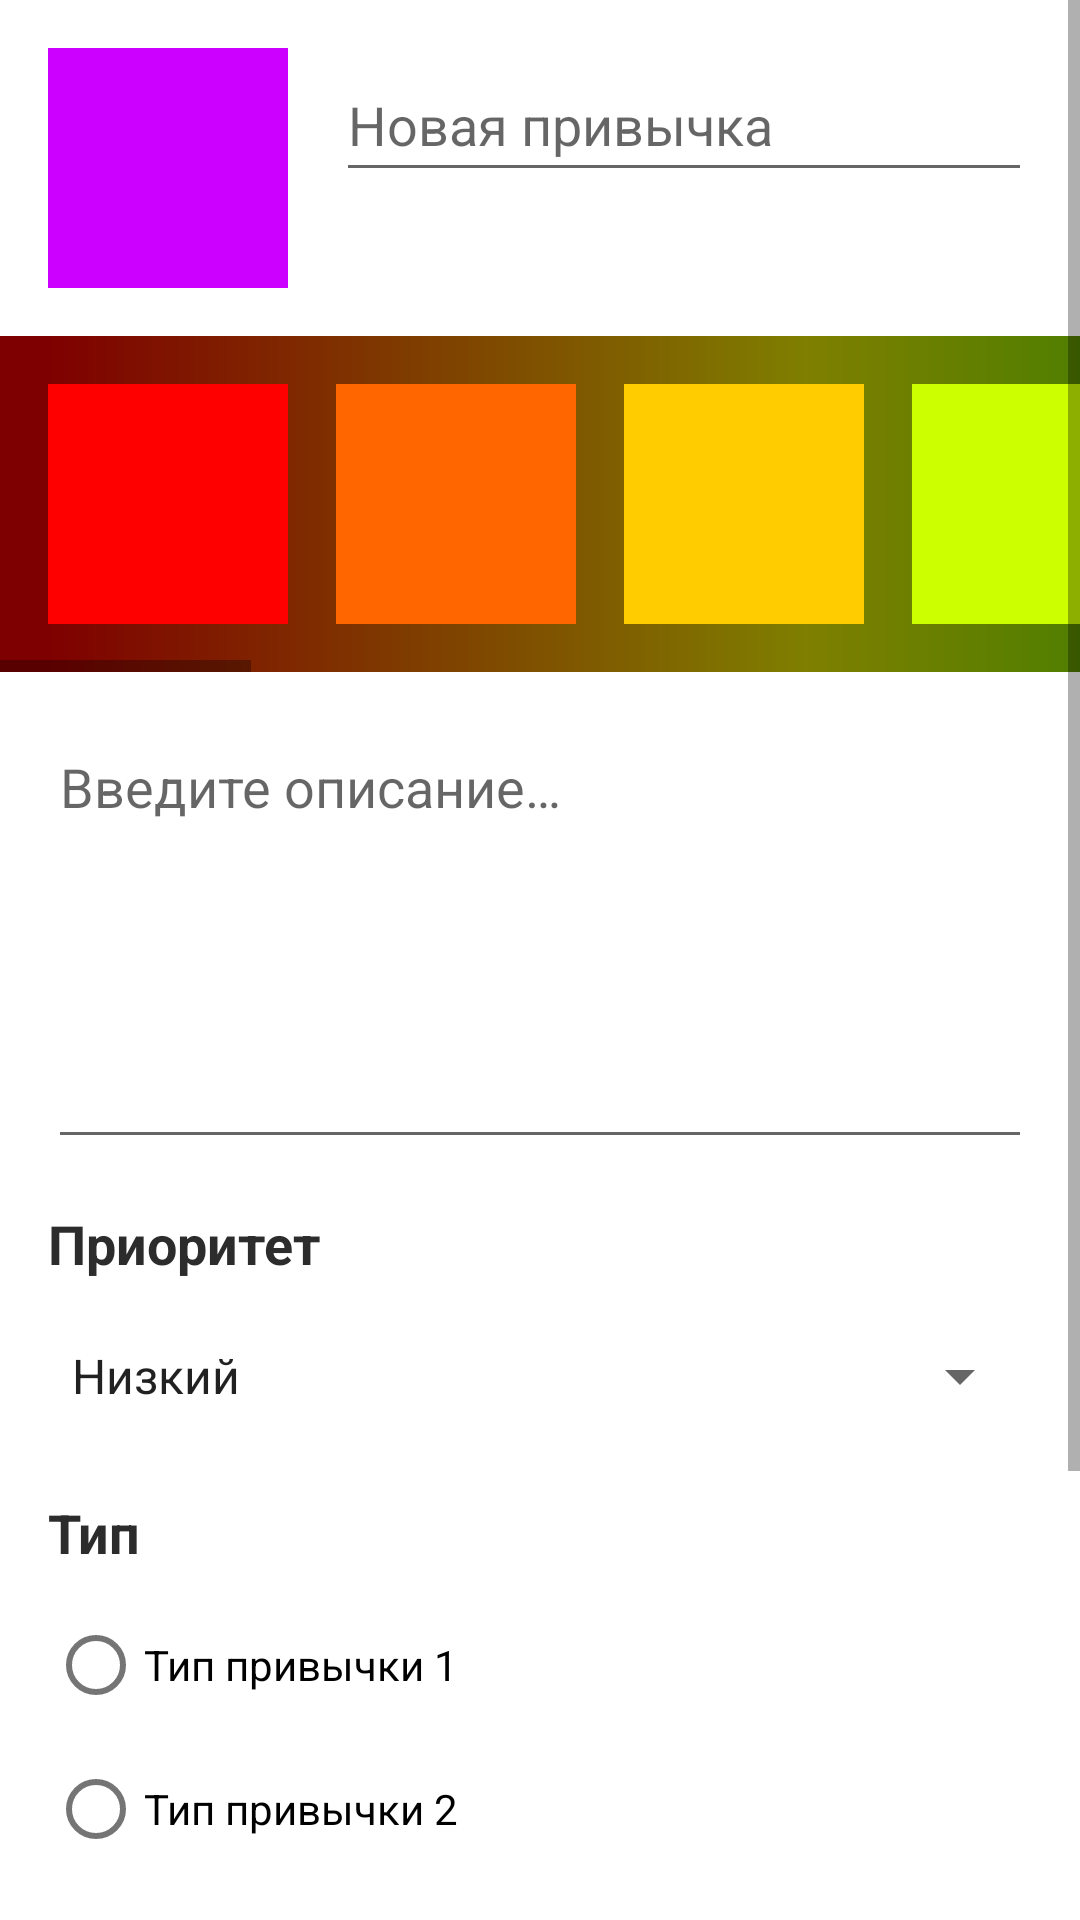

Produce the Android XML layout that renders to this screen, including the resource entries it uses.
<!-- AndroidManifest.xml: application theme Theme.DoubletappHabitTracker -->
<!-- res/layout/fragment_habit.xml -->
<?xml version="1.0" encoding="utf-8"?>
<androidx.constraintlayout.widget.ConstraintLayout xmlns:android="http://schemas.android.com/apk/res/android"
    xmlns:app="http://schemas.android.com/apk/res-auto"
    xmlns:tools="http://schemas.android.com/tools"
    android:layout_width="match_parent"
    android:layout_height="match_parent"
    tools:context=".activities.habit.HabitFragment">

    <ScrollView
        android:layout_width="match_parent"
        android:layout_height="match_parent"
        app:layout_constraintBottom_toBottomOf="parent"
        app:layout_constraintEnd_toEndOf="parent"
        app:layout_constraintHorizontal_bias="0.0"
        app:layout_constraintStart_toStartOf="parent"
        app:layout_constraintTop_toTopOf="parent"
        app:layout_constraintVertical_bias="0.0">

        <androidx.constraintlayout.widget.ConstraintLayout
            android:layout_width="match_parent"
            android:layout_height="wrap_content"
            android:paddingTop="16dp"
            android:paddingBottom="64dp"
            tools:context=".activities.habit.HabitFragment">

            <ImageView
                android:id="@+id/choosedColor"
                android:layout_width="80dp"
                android:layout_height="80dp"
                android:layout_marginStart="16dp"
                android:background="@color/habit_color_13"
                android:cropToPadding="false"
                android:scaleType="centerInside"
                app:layout_constraintStart_toStartOf="parent"
                app:layout_constraintTop_toTopOf="parent" />

            <EditText
                android:id="@+id/habitTitle"
                android:layout_width="0dp"
                android:layout_height="wrap_content"
                android:layout_marginStart="16dp"
                android:layout_marginEnd="16dp"
                android:ems="10"
                android:hint="@string/habit_title_placeholder"
                android:inputType="textPersonName"
                android:minHeight="48dp"
                app:layout_constraintEnd_toEndOf="parent"
                app:layout_constraintStart_toEndOf="@+id/choosedColor"
                app:layout_constraintTop_toTopOf="parent" />

            <include
                android:id="@+id/include"
                layout="@layout/color_picker"
                android:layout_width="wrap_content"
                android:layout_height="wrap_content"
                android:layout_marginStart="16dp"
                android:layout_marginTop="16dp"
                android:layout_marginEnd="16dp"
                app:layout_constraintEnd_toEndOf="parent"
                app:layout_constraintStart_toStartOf="parent"
                app:layout_constraintTop_toBottomOf="@+id/choosedColor" />

            <EditText
                android:id="@+id/habitDescription"
                android:layout_width="0dp"
                android:layout_height="wrap_content"
                android:layout_marginStart="16dp"
                android:layout_marginTop="16dp"
                android:layout_marginEnd="16dp"
                android:ems="10"
                android:gravity="start|top"
                android:hint="@string/description_hint"
                android:inputType="textMultiLine"
                android:lines="6"
                app:layout_constraintEnd_toEndOf="parent"
                app:layout_constraintStart_toStartOf="parent"
                app:layout_constraintTop_toBottomOf="@+id/include" />

            <TextView
                android:id="@+id/textView2"
                style="@style/HabitPropertyTitle"
                android:layout_width="wrap_content"
                android:layout_height="wrap_content"
                android:layout_marginStart="16dp"
                android:layout_marginTop="16dp"
                android:text="@string/habit_priority"
                app:layout_constraintStart_toStartOf="parent"
                app:layout_constraintTop_toBottomOf="@+id/habitDescription" />

            <TextView
                android:id="@+id/textView3"
                style="@style/HabitPropertyTitle"
                android:layout_width="wrap_content"
                android:layout_height="wrap_content"
                android:layout_marginStart="16dp"
                android:layout_marginTop="16dp"
                android:text="@string/habit_type"
                app:layout_constraintStart_toStartOf="parent"
                app:layout_constraintTop_toBottomOf="@+id/prioritySpinner" />

            <TextView
                android:id="@+id/textView4"
                style="@style/HabitPropertyTitle"
                android:layout_width="wrap_content"
                android:layout_height="wrap_content"
                android:layout_marginStart="16dp"
                android:layout_marginTop="16dp"
                android:text="@string/habit_period"
                app:layout_constraintStart_toStartOf="parent"
                app:layout_constraintTop_toBottomOf="@+id/typeGroup" />

            <Spinner
                android:id="@+id/prioritySpinner"
                android:layout_width="0dp"
                android:layout_height="48dp"
                android:layout_marginStart="16dp"
                android:layout_marginTop="8dp"
                android:layout_marginEnd="16dp"
                android:entries="@array/habit_priorities"
                app:layout_constraintEnd_toEndOf="parent"
                app:layout_constraintStart_toStartOf="parent"
                app:layout_constraintTop_toBottomOf="@+id/textView2" />

            <RadioGroup
                android:id="@+id/typeGroup"
                android:layout_width="0dp"
                android:layout_height="wrap_content"
                android:layout_marginStart="16dp"
                android:layout_marginTop="8dp"
                android:layout_marginEnd="16dp"
                app:layout_constraintEnd_toEndOf="parent"
                app:layout_constraintStart_toStartOf="parent"
                app:layout_constraintTop_toBottomOf="@+id/textView3">

                <RadioButton
                    android:id="@+id/type_1"
                    android:layout_width="match_parent"
                    android:layout_height="wrap_content"
                    android:text="@string/habit_type_1" />

                <RadioButton
                    android:id="@+id/type_2"
                    android:layout_width="match_parent"
                    android:layout_height="wrap_content"
                    android:text="@string/habit_type_2" />

                <RadioButton
                    android:id="@+id/type_3"
                    android:layout_width="match_parent"
                    android:layout_height="wrap_content"
                    android:text="@string/habit_type_3" />
            </RadioGroup>

            <EditText
                android:id="@+id/times"
                android:layout_width="wrap_content"
                android:layout_height="wrap_content"
                android:layout_marginStart="16dp"
                android:layout_marginTop="8dp"
                android:ems="5"
                android:inputType="number"
                android:minHeight="48dp"
                app:layout_constraintStart_toStartOf="parent"
                app:layout_constraintTop_toBottomOf="@+id/textView4" />

            <EditText
                android:id="@+id/dayInterval"
                android:layout_width="wrap_content"
                android:layout_height="wrap_content"
                android:layout_marginStart="16dp"
                android:layout_marginTop="8dp"
                android:ems="3"
                android:inputType="number"
                android:minHeight="48dp"
                app:layout_constraintStart_toEndOf="@+id/textView6"
                app:layout_constraintTop_toBottomOf="@+id/textView4" />

            <TextView
                android:id="@+id/textView6"
                android:layout_width="wrap_content"
                android:layout_height="wrap_content"
                android:layout_marginStart="16dp"
                android:text="@string/times_in"
                app:layout_constraintBottom_toBottomOf="@+id/times"
                app:layout_constraintStart_toEndOf="@+id/times"
                app:layout_constraintTop_toTopOf="@+id/times" />

            <TextView
                android:id="@+id/textView7"
                android:layout_width="wrap_content"
                android:layout_height="wrap_content"
                android:layout_marginStart="16dp"
                android:text="@string/days"
                app:layout_constraintBottom_toBottomOf="@+id/dayInterval"
                app:layout_constraintStart_toEndOf="@+id/dayInterval"
                app:layout_constraintTop_toTopOf="@+id/dayInterval" />

        </androidx.constraintlayout.widget.ConstraintLayout>
    </ScrollView>

</androidx.constraintlayout.widget.ConstraintLayout>
<!-- res/layout/color_picker.xml (included above) -->
<?xml version="1.0" encoding="utf-8"?>
<HorizontalScrollView xmlns:android="http://schemas.android.com/apk/res/android"
    xmlns:app="http://schemas.android.com/apk/res-auto"
    android:layout_width="match_parent"
    android:layout_height="wrap_content">

    <LinearLayout
        android:layout_width="wrap_content"
        android:layout_height="match_parent"
        android:background="@drawable/hsv_gradient"
        android:orientation="horizontal"
        android:padding="16dp">

        <ImageButton
            android:id="@+id/habit_color_button_1"
            android:layout_width="80dp"
            android:layout_height="80dp"
            android:layout_marginRight="16dp"
            android:background="@color/habit_color_1"
            android:backgroundTintMode="add" />

        <ImageButton
            android:id="@+id/habit_color_button_2"
            android:layout_width="80dp"
            android:layout_height="80dp"
            android:layout_marginRight="16dp"
            android:layout_weight="1"
            android:background="@color/habit_color_2" />

        <ImageButton
            android:id="@+id/habit_color_button_3"
            android:layout_width="80dp"
            android:layout_height="80dp"
            android:layout_marginRight="16dp"
            android:layout_weight="1"
            android:background="@color/habit_color_3" />

        <ImageButton
            android:id="@+id/habit_color_button_4"
            android:layout_width="80dp"
            android:layout_height="80dp"
            android:layout_marginRight="16dp"
            android:layout_weight="1"
            android:background="@color/habit_color_4" />

        <ImageButton
            android:id="@+id/habit_color_button_5"
            android:layout_width="80dp"
            android:layout_height="80dp"
            android:layout_marginRight="16dp"
            android:layout_weight="1"
            android:background="@color/habit_color_5" />

        <ImageButton
            android:id="@+id/habit_color_button_6"
            android:layout_width="80dp"
            android:layout_height="80dp"
            android:layout_marginRight="16dp"
            android:layout_weight="1"
            android:background="@color/habit_color_6" />

        <ImageButton
            android:id="@+id/habit_color_button_7"
            android:layout_width="80dp"
            android:layout_height="80dp"
            android:layout_marginRight="16dp"
            android:layout_weight="1"
            android:background="@color/habit_color_7" />

        <ImageButton
            android:id="@+id/habit_color_button_8"
            android:layout_width="80dp"
            android:layout_height="80dp"
            android:layout_marginRight="16dp"
            android:layout_weight="1"
            android:background="@color/habit_color_8" />

        <ImageButton
            android:id="@+id/habit_color_button_9"
            android:layout_width="80dp"
            android:layout_height="80dp"
            android:layout_marginRight="16dp"
            android:layout_weight="1"
            android:background="@color/habit_color_9" />

        <ImageButton
            android:id="@+id/habit_color_button_10"
            android:layout_width="80dp"
            android:layout_height="80dp"
            android:layout_marginRight="16dp"
            android:layout_weight="1"
            android:background="@color/habit_color_10" />

        <ImageButton
            android:id="@+id/habit_color_button_11"
            android:layout_width="80dp"
            android:layout_height="80dp"
            android:layout_marginRight="16dp"
            android:layout_weight="1"
            android:background="@color/habit_color_11" />

        <ImageButton
            android:id="@+id/habit_color_button_12"
            android:layout_width="80dp"
            android:layout_height="80dp"
            android:layout_marginRight="16dp"
            android:layout_weight="1"
            android:background="@color/habit_color_12" />

        <ImageButton
            android:id="@+id/habit_color_button_13"
            android:layout_width="80dp"
            android:layout_height="80dp"
            android:layout_marginRight="16dp"
            android:layout_weight="1"
            android:background="@color/habit_color_13" />

        <ImageButton
            android:id="@+id/habit_color_button_14"
            android:layout_width="80dp"
            android:layout_height="80dp"
            android:layout_marginRight="16dp"
            android:layout_weight="1"
            android:background="@color/habit_color_14" />

        <ImageButton
            android:id="@+id/habit_color_button_15"
            android:layout_width="80dp"
            android:layout_height="80dp"
            android:layout_marginRight="16dp"
            android:layout_weight="1"
            android:background="@color/habit_color_15" />

        <ImageButton
            android:id="@+id/habit_color_button_16"
            android:layout_width="80dp"
            android:layout_height="80dp"
            android:layout_weight="1"
            android:background="@color/habit_color_16" />
    </LinearLayout>
</HorizontalScrollView>
<!-- resources referenced by this layout -->
<resources>
  <string-array name="habit_priorities">
          <item>Низкий</item>
          <item>Средний</item>
          <item>Высокий</item>
      </string-array>
  <color name="habit_color_1">#FFFF0000</color>
  <color name="habit_color_10">#FF0066FF</color>
  <color name="habit_color_11">#FF0000FF</color>
  <color name="habit_color_12">#FF6600FF</color>
  <color name="habit_color_13">#FFCC00FF</color>
  <color name="habit_color_14">#FFFF00CC</color>
  <color name="habit_color_15">#FFFF0066</color>
  <color name="habit_color_16">#FFFF0004</color>
  <color name="habit_color_2">#FFFF6600</color>
  <color name="habit_color_3">#FFFFCC00</color>
  <color name="habit_color_4">#FFCCFF00</color>
  <color name="habit_color_5">#FF66FF00</color>
  <color name="habit_color_6">#FF00FF00</color>
  <color name="habit_color_7">#FF00FF66</color>
  <color name="habit_color_8">#FF00FFCC</color>
  <color name="habit_color_9">#FF00CCFF</color>
  <string name="days">дней</string>
  <string name="description_hint">Введите описание…</string>
  <string name="habit_period">Периодичность</string>
  <string name="habit_priority">Приоритет</string>
  <string name="habit_title_placeholder">Новая привычка</string>
  <string name="habit_type">Тип</string>
  <string name="habit_type_1">Тип привычки 1</string>
  <string name="habit_type_2">Тип привычки 2</string>
  <string name="habit_type_3">Тип привычки 3</string>
  <string name="times_in">раз в</string>
  <style name="HabitPropertyTitle">
          <item name="android:textColor">#2C2C2C</item>
          <item name="android:textSize">18dp</item>
          <item name="android:textStyle">bold</item>
      </style>
  <style name="Theme.DoubletappHabitTracker" parent="Theme.MaterialComponents.DayNight.DarkActionBar">
          
          <item name="colorPrimary">@color/purple_500</item>
          <item name="colorPrimaryVariant">@color/purple_700</item>
          <item name="colorOnPrimary">@color/white</item>
          
          <item name="colorSecondary">@color/teal_200</item>
          <item name="colorSecondaryVariant">@color/teal_700</item>
          <item name="colorOnSecondary">@color/black</item>
          
          <item name="android:statusBarColor">?attr/colorPrimaryVariant</item>
          
      </style>
  <color name="purple_500">#FF6200EE</color>
  <color name="purple_700">#FF3700B3</color>
  <color name="white">#FFFFFFFF</color>
  <color name="teal_200">#FF03DAC5</color>
  <color name="teal_700">#FF018786</color>
  <color name="black">#FF000000</color>
</resources>
